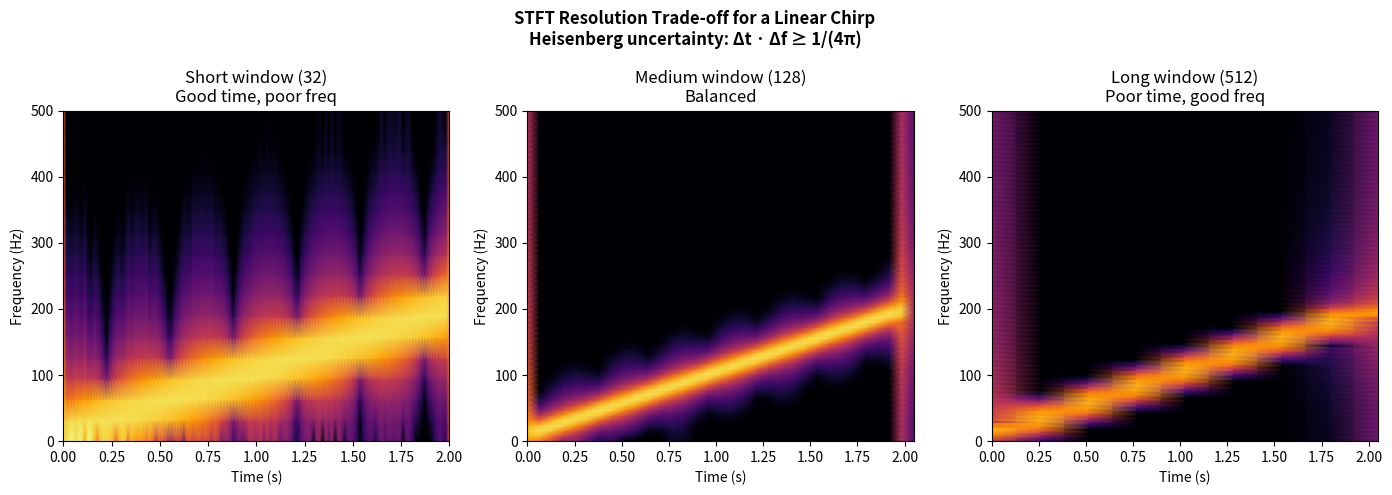

Reproduce this figure in Python. (Note: this script raises an exception after producing the figure.)
#!/usr/bin/env python3
"""
Time-Frequency Analysis: STFT Spectrogram and Wavelet Transform
================================================================

Classical Fourier analysis reveals *which* frequencies are present in a
signal, but not *when* they occur.  Time-frequency analysis resolves both
dimensions simultaneously.

Short-Time Fourier Transform (STFT)
-------------------------------------
The STFT divides the signal into overlapping short frames, applies a window
function to each frame, and computes the DFT:

    STFT{x}(m, k) = sum_{n} x[n] * w[n - mH] * exp(-j*2*pi*k*n/N)

where H is the hop size and N is the DFT length (window length).

Resolution trade-off (Heisenberg uncertainty principle):
    - Long window  → good frequency resolution, poor time resolution
    - Short window → good time resolution,      poor frequency resolution

Continuous Wavelet Transform (CWT)
------------------------------------
The CWT uses a scaled and translated 'mother wavelet' ψ(t):

    CWT{x}(a, b) = (1/sqrt(a)) * integral x(t) * ψ*((t-b)/a) dt

where a is the scale (~ 1/frequency) and b is the translation (time).

The CWT provides adaptive resolution:
    - High-frequency components: good time resolution (narrow ψ)
    - Low-frequency components:  good frequency resolution (wide ψ)

This is a key advantage over the fixed-resolution STFT.

Author: Educational example for Signal Processing
License: MIT
"""

import numpy as np
import matplotlib.pyplot as plt
from scipy import signal


# ============================================================================
# SIGNAL GENERATORS
# ============================================================================

def make_chirp(fs=1000.0, duration=2.0, f0=10.0, f1=200.0):
    """
    Generate a linear chirp: instantaneous frequency increases linearly from
    f0 to f1 over the specified duration.

    Args:
        fs       (float): Sample rate (Hz)
        duration (float): Signal length (seconds)
        f0       (float): Start frequency (Hz)
        f1       (float): End frequency (Hz)

    Returns:
        t (ndarray): Time axis
        x (ndarray): Chirp signal
    """
    t = np.arange(int(fs * duration)) / fs
    x = signal.chirp(t, f0=f0, f1=f1, t1=duration, method='linear')
    return t, x


def make_multicomponent(fs=1000.0, duration=2.0):
    """
    Construct a signal with both transient and stationary components:
        - Stationary 80 Hz tone (full duration)
        - Gaussian-modulated transient at t = 0.5 s  (burst)
        - Stationary 200 Hz tone in second half only

    This tests whether the time-frequency method can separate
    persistent tones from brief events.

    Returns:
        t (ndarray): Time axis
        x (ndarray): Composite signal
    """
    t = np.arange(int(fs * duration)) / fs

    # Persistent low-frequency tone
    tone_80 = np.sin(2 * np.pi * 80 * t)

    # Short Gaussian burst at t=0.5 s, centre frequency 300 Hz
    burst_env = np.exp(-((t - 0.5) ** 2) / (2 * 0.01 ** 2))
    burst = burst_env * np.sin(2 * np.pi * 300 * t)

    # High-frequency tone that starts at t=1 s
    tone_200 = np.where(t >= 1.0, np.sin(2 * np.pi * 200 * t), 0.0)

    rng = np.random.default_rng(0)
    noise = 0.05 * rng.standard_normal(len(t))

    return t, tone_80 + burst + tone_200 + noise


# ============================================================================
# SECTION 1: STFT SPECTROGRAM AND WINDOW LENGTH TRADE-OFF
# ============================================================================

def demo_stft_resolution_tradeoff(fs, t, x):
    """
    Compute STFT spectrograms with three different window lengths and display
    the time-frequency resolution trade-off for a chirp signal.
    """
    print("=" * 60)
    print("SECTION 1: STFT Resolution Trade-off (chirp signal)")
    print("=" * 60)

    window_lengths = [32, 128, 512]   # short, medium, long
    labels = [
        "Short window (32)\nGood time, poor freq",
        "Medium window (128)\nBalanced",
        "Long window (512)\nPoor time, good freq",
    ]

    fig, axes = plt.subplots(1, 3, figsize=(14, 5))
    fig.suptitle("STFT Resolution Trade-off for a Linear Chirp\n"
                 "Heisenberg uncertainty: Δt · Δf ≥ 1/(4π)",
                 fontsize=12, fontweight='bold')

    for ax, nperseg, label in zip(axes, window_lengths, labels):
        f, t_stft, Zxx = signal.stft(x, fs=fs, nperseg=nperseg,
                                      noverlap=nperseg // 2,
                                      window='hann')
        power_db = 20 * np.log10(np.abs(Zxx) + 1e-12)
        ax.pcolormesh(t_stft, f, power_db, vmin=-80, vmax=0,
                      cmap='inferno', shading='gouraud')
        ax.set_ylim(0, fs / 2)
        ax.set_xlabel("Time (s)")
        ax.set_ylabel("Frequency (Hz)")
        ax.set_title(label)
        print(f"  Window={nperseg:4d}  "
              f"Time res ≈ {nperseg/fs*1000:.0f} ms  "
              f"Freq res ≈ {fs/nperseg:.1f} Hz")

    plt.tight_layout()
    plt.savefig("14_stft_resolution.png", dpi=120)
    print("  Saved: 14_stft_resolution.png")
    plt.show()


# ============================================================================
# SECTION 2: CWT WITH MORLET WAVELET
# ============================================================================

def morlet_wavelet(M, w0=6.0):
    """
    Return a complex Morlet wavelet of length M.

    The Morlet wavelet is a Gaussian-modulated complex sinusoid:
        ψ(t) = pi^(-1/4) * exp(j*w0*t) * exp(-t^2 / 2)

    At scale a, the peak frequency is approximately w0 / (2*pi*a).

    Args:
        M  (int)  : Wavelet length in samples.
        w0 (float): Angular frequency of the carrier (controls freq resolution).

    Returns:
        ndarray: Complex Morlet wavelet, normalised.
    """
    x = np.linspace(-w0 / 2, w0 / 2, M)
    wavelet = np.exp(1j * w0 * x) * np.exp(-0.5 * x ** 2) * np.pi ** (-0.25)
    return wavelet


def demo_cwt(fs, t, x, signal_name=""):
    """
    Compute and display the Continuous Wavelet Transform scalogram using
    scipy.signal.cwt with a Morlet wavelet.

    scipy.signal.cwt uses the *real* part of the Morlet (ricker-like) by
    default, so we directly call signal.cwt with morlet2 via a wrapper, or
    equivalently compute it manually using convolution.
    """
    print("\n" + "=" * 60)
    print(f"SECTION 2: Continuous Wavelet Transform  [{signal_name}]")
    print("=" * 60)

    # Define scales: relate scale to pseudo-frequency via f ≈ w0 / (2*pi*a/fs)
    w0 = 6.0
    # Frequencies we want to resolve (Hz)
    freqs_hz = np.logspace(np.log10(5), np.log10(fs / 2 - 1), 80)
    # Corresponding scales (in samples): a = w0 * fs / (2*pi*f)
    scales = w0 * fs / (2 * np.pi * freqs_hz)

    # CWT via scipy.signal.cwt (uses ricker/morlet based on the function passed)
    # We use scipy's built-in morlet2 wavelet
    cwt_matrix = signal.cwt(x, signal.morlet2, scales, w=w0)
    scalogram = np.abs(cwt_matrix)

    fig, axes = plt.subplots(2, 1, figsize=(11, 8))
    fig.suptitle(f"Continuous Wavelet Transform (Morlet) — {signal_name}",
                 fontsize=12, fontweight='bold')

    # Scalogram
    ax = axes[0]
    im = ax.pcolormesh(t, freqs_hz, scalogram, cmap='hot_r', shading='gouraud')
    ax.set_yscale('log')
    ax.set_ylabel("Pseudo-frequency (Hz)")
    ax.set_xlabel("Time (s)")
    ax.set_title("CWT Scalogram (log frequency axis)\n"
                 "High freq: narrow wavelet (good time res) | "
                 "Low freq: wide wavelet (good freq res)")
    fig.colorbar(im, ax=ax, label="Magnitude")

    # Morlet wavelet at two scales (visualise what the filter looks like)
    ax2 = axes[1]
    for scale, color in [(5, 'C0'), (50, 'C1')]:
        M = int(10 * scale) | 1    # odd length
        wav = morlet_wavelet(M, w0=w0)
        t_wav = np.linspace(-M / (2 * fs), M / (2 * fs), M)
        ax2.plot(t_wav * 1000, wav.real, color=color,
                 label=f'scale={scale} (f≈{w0*fs/(2*np.pi*scale):.0f} Hz)')
        ax2.plot(t_wav * 1000, wav.imag, color=color, linestyle='--', alpha=0.5)
    ax2.set_xlabel("Time (ms)")
    ax2.set_ylabel("Amplitude")
    ax2.set_title("Morlet Wavelets at Two Scales (solid=real, dashed=imag)\n"
                  "Smaller scale → shorter wavelet → better time resolution")
    ax2.legend()
    ax2.grid(True, alpha=0.3)

    plt.tight_layout()
    fname = f"14_cwt_{signal_name.replace(' ', '_').lower()}.png"
    plt.savefig(fname, dpi=120)
    print(f"  Saved: {fname}")
    plt.show()


# ============================================================================
# SECTION 3: SPECTROGRAM VS CWT — SIDE-BY-SIDE COMPARISON
# ============================================================================

def demo_stft_vs_cwt(fs, t, x, signal_name=""):
    """
    Direct visual comparison of STFT spectrogram and CWT scalogram for the
    same signal, illustrating their complementary strengths.
    """
    print("\n" + "=" * 60)
    print(f"SECTION 3: Spectrogram vs CWT — {signal_name}")
    print("=" * 60)

    # STFT (medium window)
    nperseg = 128
    f_stft, t_stft, Zxx = signal.stft(x, fs=fs, nperseg=nperseg,
                                        noverlap=nperseg * 3 // 4,
                                        window='hann')
    power_stft = 20 * np.log10(np.abs(Zxx) + 1e-12)

    # CWT
    w0 = 6.0
    freqs_hz = np.logspace(np.log10(5), np.log10(fs / 2 - 1), 80)
    scales = w0 * fs / (2 * np.pi * freqs_hz)
    cwt_matrix = signal.cwt(x, signal.morlet2, scales, w=w0)
    scalogram = np.abs(cwt_matrix)

    fig, axes = plt.subplots(3, 1, figsize=(12, 11))
    fig.suptitle(f"STFT vs CWT for '{signal_name}'\n"
                 "STFT: fixed resolution | CWT: adaptive resolution",
                 fontsize=12, fontweight='bold')

    # Raw signal
    axes[0].plot(t, x, color='C0', linewidth=0.8)
    axes[0].set_title("(a) Input Signal")
    axes[0].set_xlabel("Time (s)")
    axes[0].set_ylabel("Amplitude")
    axes[0].grid(True, alpha=0.3)

    # STFT spectrogram
    axes[1].pcolormesh(t_stft, f_stft, power_stft, vmin=-80, vmax=0,
                       cmap='inferno', shading='gouraud')
    axes[1].set_title(f"(b) STFT Spectrogram (window={nperseg} samples, "
                      f"Δt≈{nperseg/fs*1000:.0f} ms, Δf≈{fs/nperseg:.1f} Hz)")
    axes[1].set_xlabel("Time (s)")
    axes[1].set_ylabel("Frequency (Hz)")

    # CWT scalogram
    im = axes[2].pcolormesh(t, freqs_hz, scalogram, cmap='hot_r', shading='gouraud')
    axes[2].set_yscale('log')
    axes[2].set_title("(c) CWT Scalogram (Morlet, log frequency)\n"
                      "High-freq transients resolve sharply in time; "
                      "low-freq tones resolve sharply in frequency")
    axes[2].set_xlabel("Time (s)")
    axes[2].set_ylabel("Pseudo-frequency (Hz)")
    fig.colorbar(im, ax=axes[2], label="Magnitude")

    plt.tight_layout()
    fname = f"14_stft_vs_cwt_{signal_name.replace(' ', '_').lower()}.png"
    plt.savefig(fname, dpi=120)
    print(f"  Saved: {fname}")
    plt.show()


# ============================================================================
# MAIN
# ============================================================================

if __name__ == "__main__":
    print("Time-Frequency Analysis: STFT Spectrogram and Wavelet Transform")
    print("=" * 60)

    fs = 1000.0   # sample rate

    # --- Chirp signal ---------------------------------------------------------
    t_chirp, x_chirp = make_chirp(fs=fs, duration=2.0, f0=10.0, f1=200.0)
    print(f"\nChirp signal:  {len(t_chirp)} samples, "
          f"f: 10→200 Hz over {len(t_chirp)/fs:.1f} s")

    demo_stft_resolution_tradeoff(fs, t_chirp, x_chirp)
    demo_cwt(fs, t_chirp, x_chirp, signal_name="chirp")
    demo_stft_vs_cwt(fs, t_chirp, x_chirp, signal_name="chirp")

    # --- Multi-component signal -----------------------------------------------
    t_mc, x_mc = make_multicomponent(fs=fs, duration=2.0)
    print(f"\nMulti-component signal: {len(t_mc)} samples")
    print("  Components: 80 Hz tone (full) + 300 Hz burst at t=0.5 s "
          "+ 200 Hz tone (t≥1 s)")

    demo_stft_vs_cwt(fs, t_mc, x_mc, signal_name="multicomponent")

    print("\nDone.  PNG files saved.")
    print("\nKey takeaways:")
    print("  - STFT: fixed Δt·Δf product; choose window for your application")
    print("  - CWT : adaptive resolution; better for multi-scale signals")
    print("  - Heisenberg uncertainty: you cannot have perfect Δt AND Δf")
